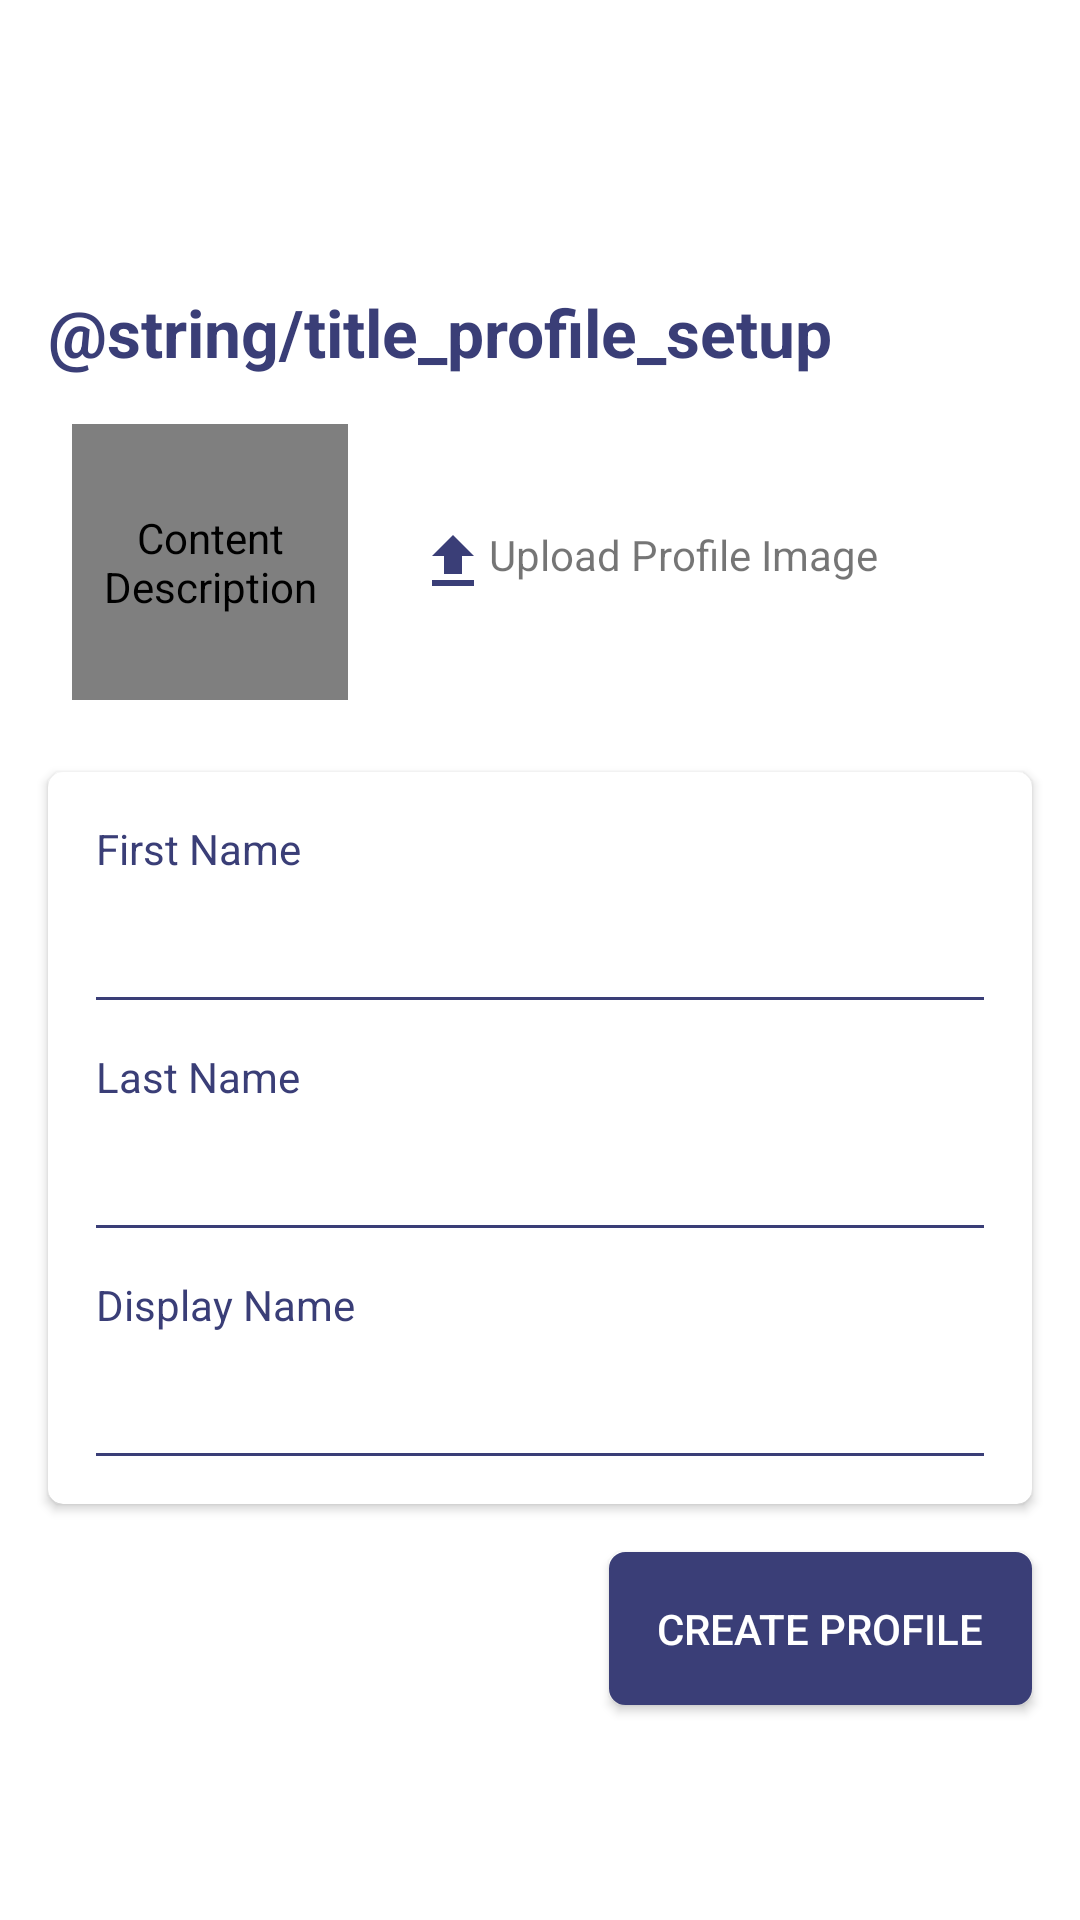

Layout XML and referenced resources for this Android screen:
<!-- AndroidManifest.xml: application theme AppTheme.BrandedLaunch -->
<!-- res/layout/activity_profile_setup.xml -->
<?xml version="1.0" encoding="utf-8"?>
<android.support.constraint.ConstraintLayout xmlns:android="http://schemas.android.com/apk/res/android"
    xmlns:app="http://schemas.android.com/apk/res-auto"
    xmlns:tools="http://schemas.android.com/tools"
    android:layout_width="match_parent"
    android:layout_height="match_parent">

    <TextView
        android:id="@+id/setupLabel"
        android:layout_width="wrap_content"
        android:layout_height="wrap_content"
        android:layout_marginStart="16dp"
        android:layout_marginTop="24dp"
        android:text="@string/title_profile_setup"
        android:textAppearance="?android:attr/textAppearanceLarge"
        android:textColor="@color/colorPrimary"
        android:textStyle="bold"
        app:layout_constraintBottom_toTopOf="@+id/profileImage"
        app:layout_constraintStart_toStartOf="parent"
        app:layout_constraintTop_toTopOf="parent"
        app:layout_constraintVertical_chainStyle="packed"
        tools:text="@string/title_profile_setup" />

    <com.tompee.convoy.feature.widget.CircularImageView
        android:id="@+id/profileImage"
        android:layout_width="92dp"
        android:layout_height="92dp"
        android:layout_marginStart="24dp"
        android:layout_marginTop="16dp"
        android:contentDescription="@string/content_description"
        app:civ_border_width="0dp"
        app:layout_constraintBottom_toTopOf="@+id/cardView"
        app:layout_constraintStart_toStartOf="parent"
        app:layout_constraintTop_toBottomOf="@+id/setupLabel"
        app:srcCompat="@drawable/ic_account_circle_primary" />

    <TextView
        android:id="@+id/imageUpload"
        android:layout_width="wrap_content"
        android:layout_height="wrap_content"
        android:layout_marginBottom="8dp"
        android:layout_marginEnd="8dp"
        android:layout_marginStart="8dp"
        android:layout_marginTop="8dp"
        android:clickable="true"
        android:drawableStart="@drawable/ic_upload"
        android:focusable="true"
        android:text="@string/label_upload_profileImage"
        app:layout_constraintBottom_toBottomOf="@+id/profileImage"
        app:layout_constraintEnd_toEndOf="parent"
        app:layout_constraintHorizontal_bias="0.2"
        app:layout_constraintStart_toEndOf="@+id/profileImage"
        app:layout_constraintTop_toTopOf="@+id/profileImage"
        tools:text="@string/label_upload_profileImage" />

    <android.support.v7.widget.CardView
        android:id="@+id/cardView"
        android:layout_width="0dp"
        android:layout_height="wrap_content"
        android:layout_marginEnd="16dp"
        android:layout_marginStart="16dp"
        android:layout_marginTop="24dp"
        app:cardCornerRadius="5dp"
        app:layout_constraintBottom_toTopOf="@+id/saveButton"
        app:layout_constraintEnd_toEndOf="parent"
        app:layout_constraintHorizontal_bias="0.5"
        app:layout_constraintStart_toStartOf="parent"
        app:layout_constraintTop_toBottomOf="@+id/profileImage">

        <android.support.constraint.ConstraintLayout
            android:layout_width="match_parent"
            android:layout_height="wrap_content"
            android:layout_margin="8dp">

            <TextView
                android:id="@+id/firstNameLabel"
                android:layout_width="wrap_content"
                android:layout_height="wrap_content"
                android:layout_marginStart="8dp"
                android:layout_marginTop="8dp"
                android:labelFor="@id/firstName"
                android:text="@string/profile_label_first_name"
                android:textAppearance="?android:attr/textAppearanceSmall"
                android:textColor="@color/colorPrimary"
                app:layout_constraintStart_toStartOf="parent"
                app:layout_constraintTop_toTopOf="parent"
                tools:text="@string/profile_label_first_name" />

            <AutoCompleteTextView
                android:id="@+id/firstName"
                android:layout_width="0dp"
                android:layout_height="28dp"
                android:layout_marginEnd="8dp"
                android:layout_marginTop="8dp"
                android:background="@android:color/transparent"
                android:imeOptions="actionNext"
                android:inputType="textPersonName"
                android:textColor="@color/colorPrimary"
                android:textCursorDrawable="@null"
                app:layout_constraintEnd_toEndOf="parent"
                app:layout_constraintStart_toStartOf="@+id/firstNameLabel"
                app:layout_constraintTop_toBottomOf="@+id/firstNameLabel" />

            <View
                android:id="@+id/firstNameLine"
                android:layout_width="0dp"
                android:layout_height="1dp"
                android:layout_marginTop="4dp"
                android:background="@color/colorPrimary"
                app:layout_constraintLeft_toLeftOf="@+id/firstName"
                app:layout_constraintRight_toRightOf="@+id/firstName"
                app:layout_constraintTop_toBottomOf="@+id/firstName" />

            <TextView
                android:id="@+id/lastNameLabel"
                android:layout_width="wrap_content"
                android:layout_height="wrap_content"
                android:layout_marginTop="16dp"
                android:labelFor="@id/lastName"
                android:text="@string/profile_label_last_name"
                android:textAppearance="?android:attr/textAppearanceSmall"
                android:textColor="@color/colorPrimary"
                app:layout_constraintStart_toStartOf="@+id/firstNameLabel"
                app:layout_constraintTop_toBottomOf="@+id/firstNameLine" />

            <AutoCompleteTextView
                android:id="@+id/lastName"
                android:layout_width="0dp"
                android:layout_height="28dp"
                android:layout_marginTop="8dp"
                android:background="@android:color/transparent"
                android:imeOptions="actionNext"
                android:inputType="textPersonName"
                android:textColor="@color/colorPrimary"
                android:textCursorDrawable="@null"
                app:layout_constraintEnd_toEndOf="@+id/firstName"
                app:layout_constraintStart_toStartOf="@+id/firstName"
                app:layout_constraintTop_toBottomOf="@+id/lastNameLabel" />

            <View
                android:id="@+id/lastNameLine"
                android:layout_width="0dp"
                android:layout_height="1dp"
                android:layout_marginTop="4dp"
                android:background="@color/colorPrimary"
                app:layout_constraintLeft_toLeftOf="@+id/lastName"
                app:layout_constraintRight_toRightOf="@+id/lastName"
                app:layout_constraintTop_toBottomOf="@+id/lastName" />

            <TextView
                android:id="@+id/displayNameLabel"
                android:layout_width="wrap_content"
                android:layout_height="wrap_content"
                android:layout_marginTop="16dp"
                android:labelFor="@id/displayName"
                android:text="@string/profile_label_display_name"
                android:textAppearance="?android:attr/textAppearanceSmall"
                android:textColor="@color/colorPrimary"
                app:layout_constraintStart_toStartOf="@+id/lastNameLabel"
                app:layout_constraintTop_toBottomOf="@+id/lastNameLine" />

            <AutoCompleteTextView
                android:id="@+id/displayName"
                android:layout_width="0dp"
                android:layout_height="28dp"
                android:layout_marginTop="8dp"
                android:background="@android:color/transparent"
                android:imeOptions="actionDone"
                android:inputType="textPersonName"
                android:textColor="@color/colorPrimary"
                android:textCursorDrawable="@null"
                app:layout_constraintEnd_toEndOf="@+id/lastName"
                app:layout_constraintStart_toStartOf="@+id/lastName"
                app:layout_constraintTop_toBottomOf="@+id/displayNameLabel" />

            <View
                android:id="@+id/displayNameLine"
                android:layout_width="0dp"
                android:layout_height="1dp"
                android:layout_marginBottom="8dp"
                android:layout_marginTop="4dp"
                android:background="@color/colorPrimary"
                app:layout_constraintBottom_toBottomOf="parent"
                app:layout_constraintLeft_toLeftOf="@+id/displayName"
                app:layout_constraintRight_toRightOf="@+id/displayName"
                app:layout_constraintTop_toBottomOf="@+id/displayName" />

        </android.support.constraint.ConstraintLayout>

    </android.support.v7.widget.CardView>

    <Button
        android:id="@+id/saveButton"
        android:layout_width="wrap_content"
        android:layout_height="wrap_content"
        android:layout_marginEnd="16dp"
        android:layout_marginTop="16dp"
        android:background="@drawable/background_create_profile"
        android:padding="16dp"
        android:text="@string/profile_label_save"
        android:textAllCaps="true"
        android:textColor="@color/colorLight"
        app:layout_constraintBottom_toBottomOf="parent"
        app:layout_constraintEnd_toEndOf="parent"
        app:layout_constraintTop_toBottomOf="@+id/cardView" />

</android.support.constraint.ConstraintLayout>
<!-- resources referenced by this layout -->
<resources>
  <color name="colorLight">#FFFFFF</color>
  <color name="colorPrimary">#3a3e77</color>
  <!-- drawable background_create_profile (drawable) -->
  <?xml version="1.0" encoding="utf-8"?>
  <shape xmlns:android="http://schemas.android.com/apk/res/android"
      android:shape="rectangle">
      <corners android:radius="5dp" />
      <solid android:color="@color/colorPrimary" />
      <stroke
          android:width="1dp"
          android:color="@color/colorPrimary" />
  </shape>
  <!-- drawable ic_account_circle_primary (drawable) -->
  <vector xmlns:android="http://schemas.android.com/apk/res/android"
      android:width="500dp"
      android:height="500dp"
      android:viewportHeight="24.0"
      android:viewportWidth="24.0">
      <path
          android:fillColor="@color/colorPrimary"
          android:pathData="M12,2C6.48,2 2,6.48 2,12s4.48,10 10,10 10,-4.48 10,-10S17.52,2 12,2zM12,5c1.66,0 3,1.34 3,3s-1.34,3 -3,3 -3,-1.34 -3,-3 1.34,-3 3,-3zM12,19.2c-2.5,0 -4.71,-1.28 -6,-3.22 0.03,-1.99 4,-3.08 6,-3.08 1.99,0 5.97,1.09 6,3.08 -1.29,1.94 -3.5,3.22 -6,3.22z" />
  </vector>
  <!-- drawable ic_upload (drawable) -->
  <vector xmlns:android="http://schemas.android.com/apk/res/android"
      android:width="24dp"
      android:height="24dp"
      android:viewportHeight="24.0"
      android:viewportWidth="24.0">
      <path
          android:fillColor="@color/colorPrimary"
          android:pathData="M9,16h6v-6h4l-7,-7 -7,7h4zM5,18h14v2L5,20z" />
  </vector>
  <string name="content_description" translatable="false">Content Description</string>
  <string name="label_upload_profileImage">Upload Profile Image</string>
  <string name="profile_label_display_name">Display Name</string>
  <string name="profile_label_first_name">First Name</string>
  <string name="profile_label_last_name">Last Name</string>
  <string name="profile_label_save">Create Profile</string>
  <style name="AppTheme.BrandedLaunch">
          <item name="android:windowBackground">@drawable/launcher_bg</item>
          <item name="android:windowFullscreen">true</item>
      </style>
  <!-- drawable launcher_bg (drawable) -->
  <?xml version="1.0" encoding="utf-8"?>
  <layer-list xmlns:android="http://schemas.android.com/apk/res/android">
      <item
          android:drawable="@color/colorPrimary"
          android:gravity="fill" />
  
      <item>
          <bitmap
              android:gravity="center"
              android:src="@drawable/ic_launcher_foreground"
              android:tileMode="disabled" />
      </item>
  
  </layer-list>
</resources>
